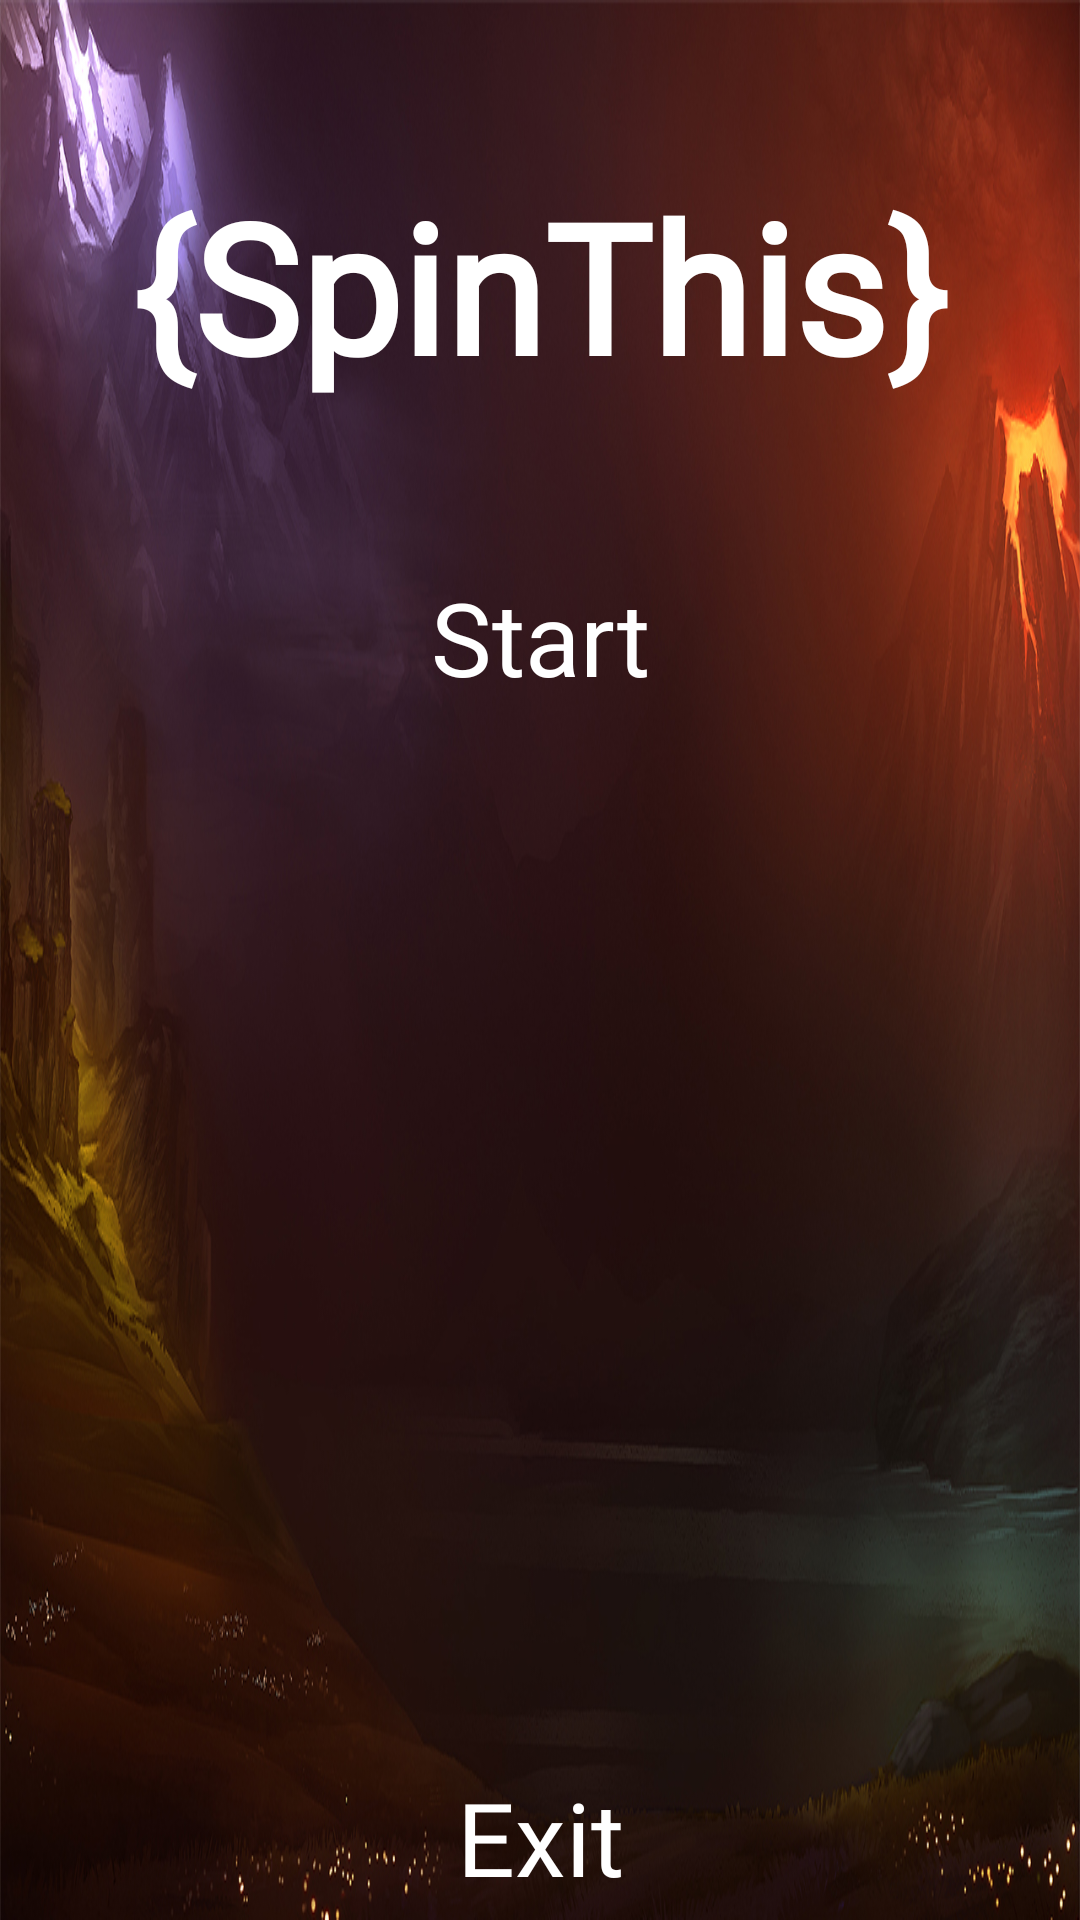

Produce the Android XML layout that renders to this screen, including the resource entries it uses.
<!-- AndroidManifest.xml: application theme Theme.Design.NoActionBar -->
<!-- res/layout/activity_main.xml -->
<?xml version="1.0" encoding="utf-8"?>
<LinearLayout xmlns:android="http://schemas.android.com/apk/res/android"
    xmlns:app="http://schemas.android.com/apk/res-auto"
    xmlns:tools="http://schemas.android.com/tools"
    android:layout_width="match_parent"
    android:layout_height="match_parent"
    android:background="@drawable/background"
    android:orientation="vertical"
    tools:context=".MainActivity">

    <TextView
        android:id="@+id/textView"
        android:layout_width="match_parent"
        android:layout_height="150dp"
        android:contentDescription="spinthis"
        android:fontFamily="@font/comfortaa"
        android:gravity="center"
        android:text="@string/SpinThis"
        android:textColor="@color/white"
        android:textSize="60sp"
        android:textStyle="bold"
        android:translationY="20dp" />

    <FrameLayout
        android:layout_width="match_parent"
        android:layout_height="100dp">

        <ImageButton
            android:id="@+id/spin"
            android:layout_width="match_parent"
            android:layout_height="100dp"
            android:background="@color/cardview_shadow_end_color"
            android:contentDescription="btn_start_game"
            android:translationY="20dp"
            app:srcCompat="@drawable/but" />

        <TextView
            android:id="@+id/textView5"
            android:layout_width="match_parent"
            android:layout_height="85dp"
            android:fontFamily="@font/comfortaa"
            android:gravity="center"
            android:text="@string/btnStart"
            android:textColor="@color/white"
            android:textSize="34sp"
            android:translationY="20dp" />

    </FrameLayout>

    <FrameLayout
        android:layout_width="match_parent"
        android:layout_height="100dp"
        android:translationY="300dp">

        <ImageButton
            android:id="@+id/imageButton3"
            android:layout_width="match_parent"
            android:layout_height="100dp"
            android:background="@color/cardview_shadow_end_color"
            android:contentDescription="btn_exit_game"
            android:translationY="20dp"
            app:srcCompat="@drawable/but" />

        <TextView
            android:id="@+id/textView3"
            android:layout_width="match_parent"
            android:layout_height="85dp"
            android:fontFamily="@font/comfortaa"
            android:gravity="center"
            android:text="@string/btnExit"
            android:textColor="@color/white"
            android:textSize="34sp"
            android:translationY="20dp" />
    </FrameLayout>

</LinearLayout>
<!-- resources referenced by this layout -->
<resources>
  <!-- drawable background: jpg bitmap (drawable-v24, 363432 bytes) -->
  <string name="SpinThis">{SpinThis}</string>
  <string name="btnExit">Exit</string>
  <string name="btnStart">Start</string>
  <!-- not gathered from this repository: default colours our renderer supplied (Android Studio template values) -->
  <color name="white">#FFFFFFFF</color>
</resources>
